Image classification data set "poultry" (PerezAbel/Flora-AI on GitHub). Class labels (5): bumblefoot, fowlpox, healthy, coryza, CRD.

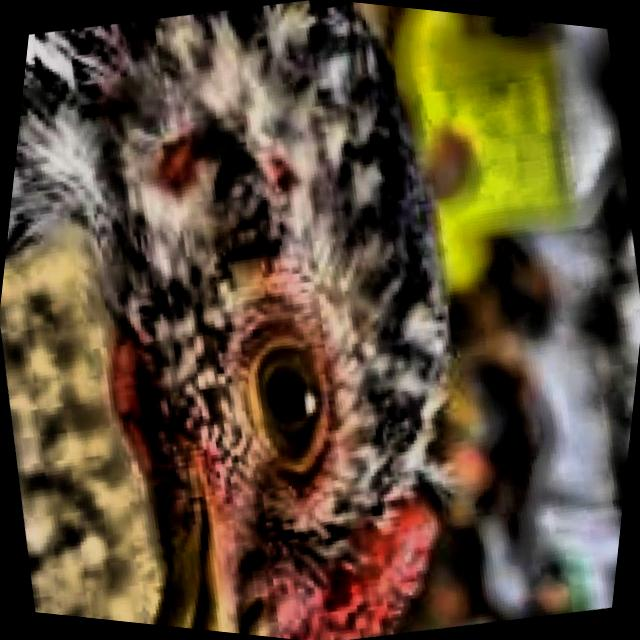
Label: healthy

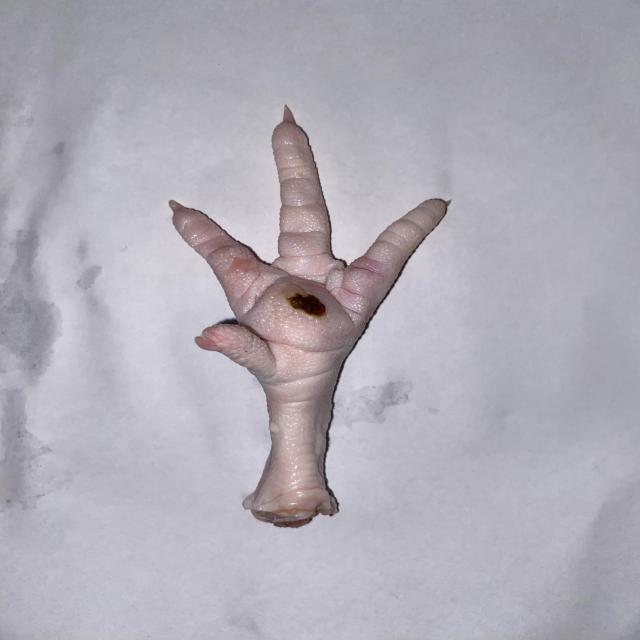
Label: bumblefoot

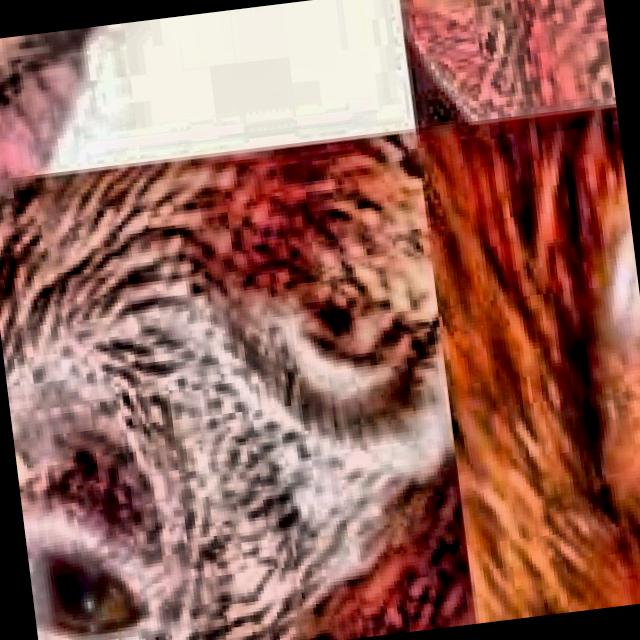
Label: CRD

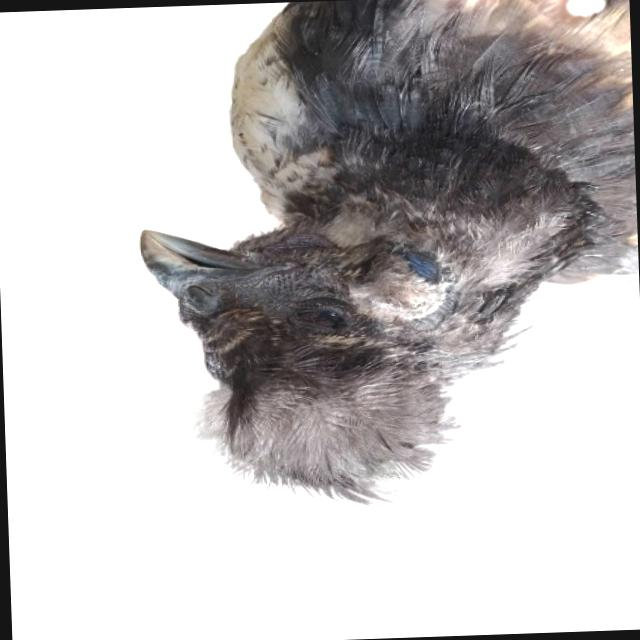
Label: coryza

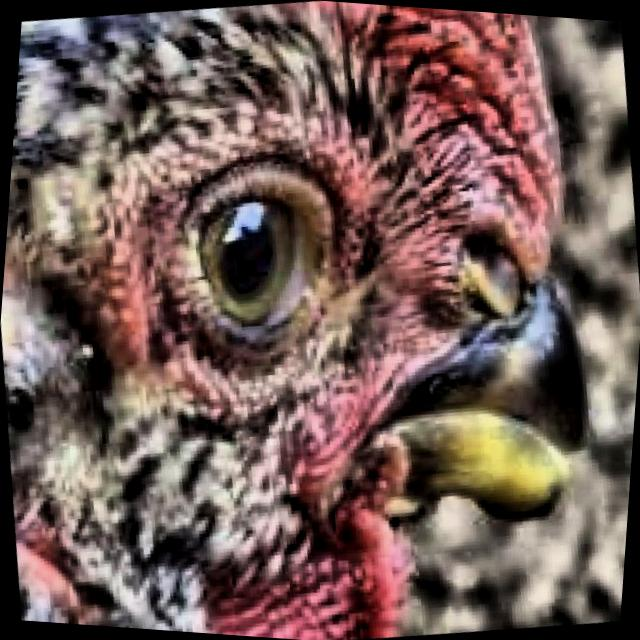
Label: healthy

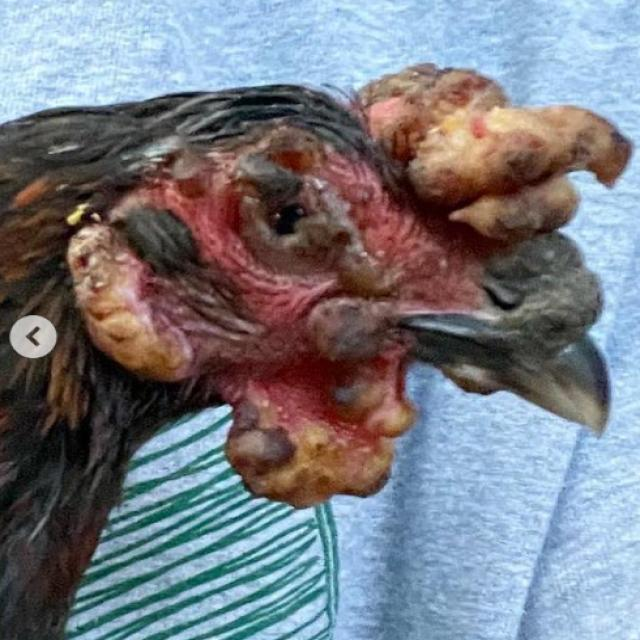
Label: fowlpox
